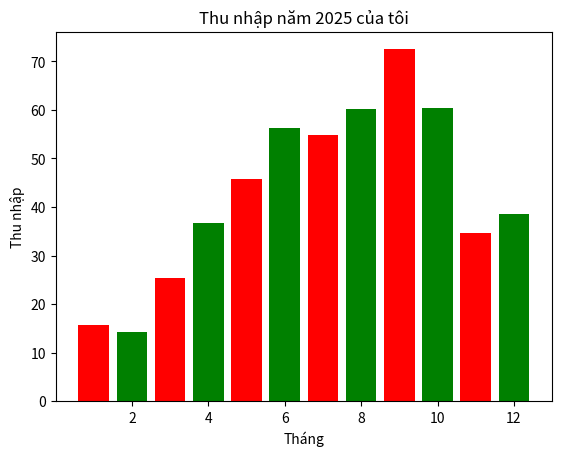

Write the Python code that produced this figure.
# Vẽ biểu đồ cột thể hiện thu nhập từng tháng của bạn trong Python
import matplotlib.pyplot as pp
import numpy as np

months = np.array([1, 2, 3, 4, 5, 6, 7, 8, 9, 10, 11, 12])
incomes = np.array([15.6, 14.2, 25.4, 36.6, 45.7, 56.3, 54.8, 60.1, 72.5, 60.4, 34.6, 38.5])
pp.bar(months, incomes, color=['red', 'green'])
pp.xlabel('Tháng')
pp.ylabel('Thu nhập')
pp.title('Thu nhập năm 2025 của tôi')
pp.show()
